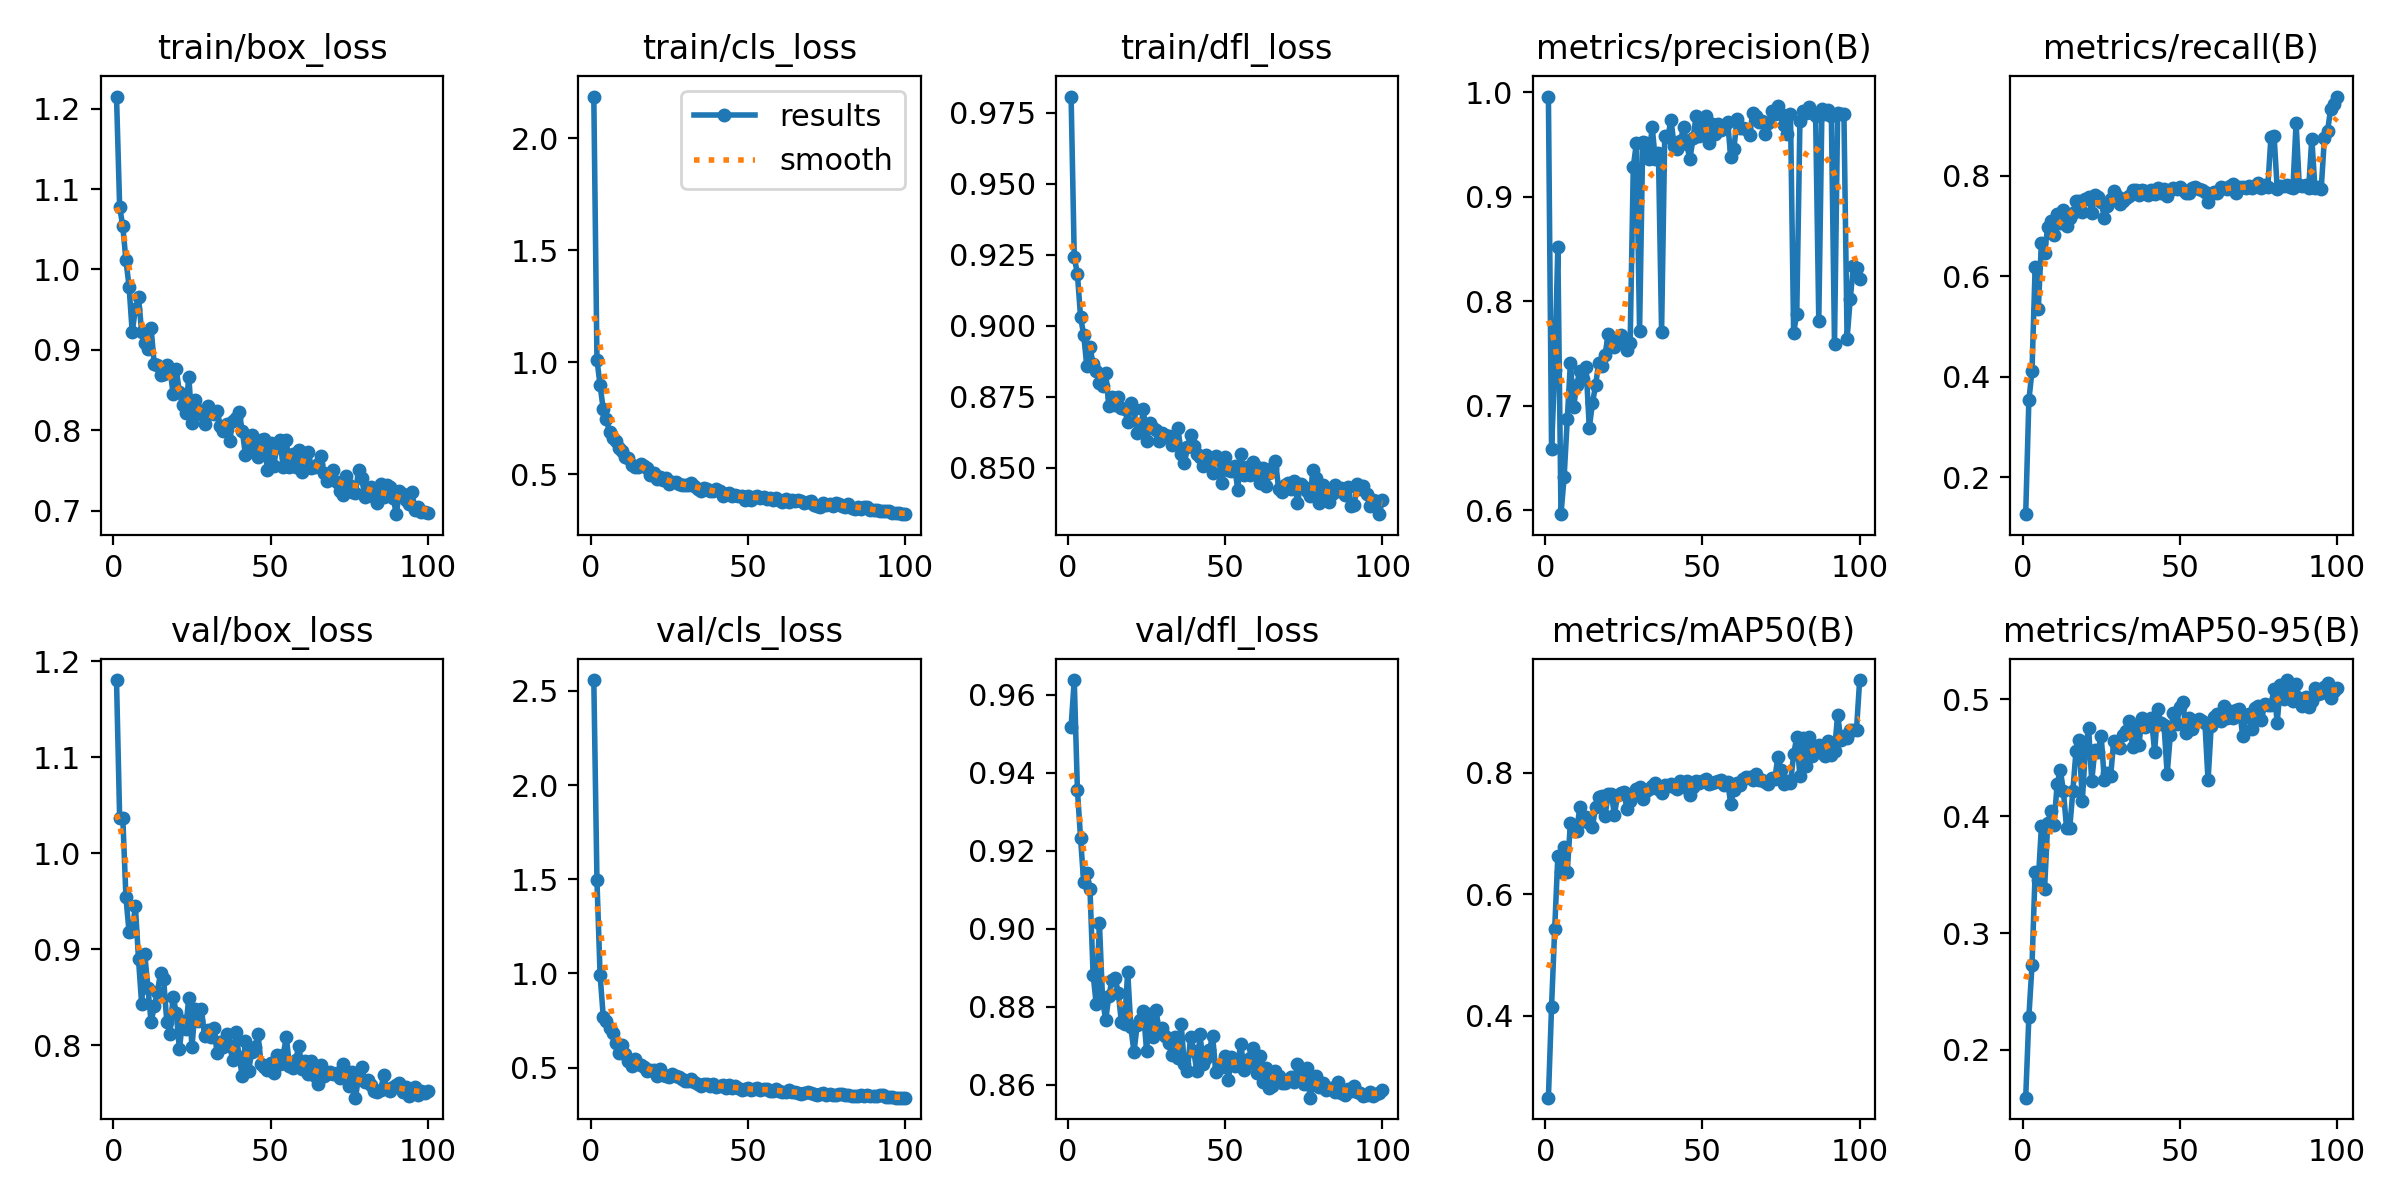

Source data for this figure (header and first rows):
epoch, time, train/box_loss, train/cls_loss, train/dfl_loss, metrics/precision(B), metrics/recall(B), metrics/mAP50(B), metrics/mAP50-95(B), val/box_loss, val/cls_loss, val/dfl_loss, lr/pg0, lr/pg1, lr/pg2
1, 236.1, 1.215, 2.185, 0.9807, 0.996, 0.1262, 0.265, 0.1592, 1.18, 2.557, 0.9518, 0.0003286, 0.0003286, 0.0003286
2, 379.6, 1.078, 1.011, 0.9242, 0.6588, 0.3524, 0.415, 0.2281, 1.037, 1.493, 0.9637, 0.0006554, 0.0006554, 0.0006554
3, 546.1, 1.054, 0.896, 0.9183, 0.7343, 0.4113, 0.5431, 0.2723, 1.037, 0.9911, 0.9357, 0.0009756, 0.0009756, 0.0009756
4, 676.2, 1.012, 0.79, 0.9032, 0.8518, 0.6174, 0.6627, 0.3523, 0.9543, 0.7709, 0.9233, 0.0009703, 0.0009703, 0.0009703
5, 802.6, 0.9787, 0.7452, 0.8969, 0.5964, 0.535, 0.6365, 0.3451, 0.9179, 0.7488, 0.9119, 0.0009604, 0.0009604, 0.0009604
6, 931.4, 0.9218, 0.6872, 0.8857, 0.6319, 0.6651, 0.6787, 0.3913, 0.9188, 0.7124, 0.9144, 0.0009505, 0.0009505, 0.0009505
7, 1060, 0.9512, 0.6594, 0.8924, 0.6872, 0.6455, 0.6374, 0.338, 0.9452, 0.6852, 0.9102, 0.0009406, 0.0009406, 0.0009406
8, 1186, 0.9651, 0.6487, 0.8866, 0.7414, 0.698, 0.7179, 0.3939, 0.8896, 0.6328, 0.8882, 0.0009307, 0.0009307, 0.0009307
9, 1313, 0.9224, 0.6148, 0.8843, 0.6987, 0.7087, 0.7036, 0.4041, 0.843, 0.5778, 0.8806, 0.0009208, 0.0009208, 0.0009208
10, 1445, 0.9091, 0.6047, 0.88, 0.7199, 0.6815, 0.705, 0.3924, 0.8946, 0.6208, 0.9015, 0.0009109, 0.0009109, 0.0009109
11, 1572, 0.901, 0.5785, 0.8787, 0.7336, 0.7227, 0.7436, 0.4275, 0.86, 0.5714, 0.8821, 0.000901, 0.000901, 0.000901
12, 1696, 0.9271, 0.5714, 0.8836, 0.7261, 0.706, 0.7209, 0.4398, 0.824, 0.5353, 0.8766, 0.0008911, 0.0008911, 0.0008911
13, 1820, 0.8821, 0.5411, 0.8718, 0.7369, 0.7316, 0.7271, 0.4212, 0.8406, 0.5095, 0.8828, 0.0008812, 0.0008812, 0.0008812
14, 1943, 0.8813, 0.5326, 0.8748, 0.679, 0.7001, 0.7181, 0.3896, 0.8558, 0.545, 0.8868, 0.0008713, 0.0008713, 0.0008713
15, 2069, 0.8691, 0.5337, 0.872, 0.7024, 0.7147, 0.7107, 0.3896, 0.8751, 0.5214, 0.8873, 0.0008614, 0.0008614, 0.0008614
16, 2191, 0.87, 0.5434, 0.8749, 0.7197, 0.7251, 0.744, 0.4218, 0.8687, 0.5122, 0.8837, 0.0008515, 0.0008515, 0.0008515
17, 2314, 0.8809, 0.5366, 0.871, 0.7414, 0.7493, 0.76, 0.4558, 0.8245, 0.504, 0.876, 0.0008416, 0.0008416, 0.0008416
18, 2440, 0.876, 0.5285, 0.8709, 0.7386, 0.7501, 0.7612, 0.4648, 0.812, 0.4829, 0.8757, 0.0008317, 0.0008317, 0.0008317
19, 2566, 0.8457, 0.4961, 0.8663, 0.7484, 0.7268, 0.7286, 0.4127, 0.8507, 0.4891, 0.889, 0.0008218, 0.0008218, 0.0008218
20, 2689, 0.8759, 0.5066, 0.8727, 0.7688, 0.7536, 0.7645, 0.4573, 0.8342, 0.4851, 0.8748, 0.0008119, 0.0008119, 0.0008119
21, 2813, 0.8471, 0.4762, 0.8706, 0.761, 0.7568, 0.7658, 0.4757, 0.7959, 0.4529, 0.8685, 0.000802, 0.000802, 0.000802
22, 2937, 0.8318, 0.4891, 0.8623, 0.7569, 0.7253, 0.731, 0.4299, 0.8252, 0.4916, 0.8752, 0.0007921, 0.0007921, 0.0007921
23, 3059, 0.8212, 0.4751, 0.8634, 0.7601, 0.7615, 0.7639, 0.4569, 0.8173, 0.4616, 0.8765, 0.0007822, 0.0007822, 0.0007822
24, 3182, 0.8667, 0.4847, 0.8706, 0.7681, 0.7575, 0.7669, 0.4552, 0.8496, 0.4538, 0.8789, 0.0007723, 0.0007723, 0.0007723
25, 3305, 0.8086, 0.4557, 0.8595, 0.7636, 0.747, 0.7691, 0.4688, 0.7985, 0.4482, 0.8688, 0.0007624, 0.0007624, 0.0007624
26, 3428, 0.8371, 0.4631, 0.8657, 0.7537, 0.7164, 0.7402, 0.4313, 0.8375, 0.468, 0.8782, 0.0007525, 0.0007525, 0.0007525
27, 3551, 0.8249, 0.4634, 0.8639, 0.7603, 0.7398, 0.7531, 0.4373, 0.8249, 0.4568, 0.8722, 0.0007426, 0.0007426, 0.0007426
28, 3674, 0.8206, 0.4568, 0.8633, 0.9288, 0.7541, 0.7637, 0.4341, 0.838, 0.4504, 0.8791, 0.0007327, 0.0007327, 0.0007327
29, 3796, 0.8077, 0.4507, 0.8596, 0.9518, 0.7691, 0.7742, 0.464, 0.8099, 0.4372, 0.874, 0.0007228, 0.0007228, 0.0007228
30, 3918, 0.8307, 0.4519, 0.8625, 0.7722, 0.7596, 0.776, 0.4594, 0.8159, 0.4297, 0.8746, 0.0007129, 0.0007129, 0.0007129
31, 4041, 0.8213, 0.4529, 0.8617, 0.9524, 0.7443, 0.7576, 0.4585, 0.8088, 0.4301, 0.8725, 0.000703, 0.000703, 0.000703
32, 4163, 0.8205, 0.4587, 0.8614, 0.9515, 0.7487, 0.7703, 0.4695, 0.818, 0.4394, 0.8708, 0.0006931, 0.0006931, 0.0006931
33, 4290, 0.8236, 0.4469, 0.8582, 0.9364, 0.756, 0.7737, 0.4727, 0.7916, 0.424, 0.8676, 0.0006832, 0.0006832, 0.0006832
34, 4414, 0.8056, 0.4319, 0.8591, 0.9671, 0.7596, 0.7788, 0.4811, 0.8037, 0.4127, 0.8723, 0.0006733, 0.0006733, 0.0006733
35, 4537, 0.7987, 0.4258, 0.864, 0.936, 0.7704, 0.784, 0.4595, 0.7986, 0.404, 0.867, 0.0006634, 0.0006634, 0.0006634
36, 4660, 0.8072, 0.4393, 0.855, 0.9418, 0.7703, 0.7735, 0.4764, 0.8117, 0.4106, 0.8756, 0.0006535, 0.0006535, 0.0006535
37, 4790, 0.7867, 0.4317, 0.8517, 0.7712, 0.7621, 0.7669, 0.4613, 0.799, 0.4139, 0.8654, 0.0006436, 0.0006436, 0.0006436
38, 4913, 0.811, 0.4251, 0.8573, 0.9587, 0.7721, 0.7807, 0.4839, 0.7849, 0.4034, 0.8635, 0.0006337, 0.0006337, 0.0006337
39, 5036, 0.8148, 0.425, 0.8616, 0.9576, 0.7693, 0.7782, 0.4764, 0.8138, 0.414, 0.8723, 0.0006238, 0.0006238, 0.0006238
40, 5163, 0.8221, 0.435, 0.8578, 0.9736, 0.7608, 0.7824, 0.4799, 0.7881, 0.398, 0.8687, 0.0006139, 0.0006139, 0.0006139
41, 5285, 0.7996, 0.4235, 0.8548, 0.9488, 0.7713, 0.7763, 0.4836, 0.7677, 0.4013, 0.8635, 0.000604, 0.000604, 0.000604
42, 5409, 0.7696, 0.4016, 0.8537, 0.9461, 0.7636, 0.7736, 0.4549, 0.8047, 0.4047, 0.873, 0.0005941, 0.0005941, 0.0005941
43, 5532, 0.7723, 0.4105, 0.8508, 0.9531, 0.7752, 0.786, 0.4919, 0.7728, 0.3924, 0.8653, 0.0005842, 0.0005842, 0.0005842
44, 5656, 0.7946, 0.4139, 0.8544, 0.9673, 0.7654, 0.7763, 0.4796, 0.7935, 0.4059, 0.8668, 0.0005743, 0.0005743, 0.0005743
45, 5781, 0.7737, 0.401, 0.8525, 0.9505, 0.7722, 0.7864, 0.4776, 0.7978, 0.3928, 0.8688, 0.0005644, 0.0005644, 0.0005644
46, 5903, 0.7668, 0.4054, 0.8483, 0.936, 0.7598, 0.7642, 0.4361, 0.8117, 0.4004, 0.8727, 0.0005545, 0.0005545, 0.0005545
47, 6029, 0.7873, 0.404, 0.8544, 0.9559, 0.7713, 0.7765, 0.4696, 0.7804, 0.3898, 0.8634, 0.0005446, 0.0005446, 0.0005446
48, 6158, 0.7886, 0.4011, 0.8532, 0.9778, 0.7743, 0.7866, 0.4886, 0.7777, 0.3789, 0.8646, 0.0005347, 0.0005347, 0.0005347
49, 6288, 0.7508, 0.3864, 0.8448, 0.9582, 0.7737, 0.7832, 0.4784, 0.7744, 0.3874, 0.8646, 0.0005248, 0.0005248, 0.0005248
50, 6415, 0.784, 0.4003, 0.8538, 0.9679, 0.7767, 0.7861, 0.4933, 0.7821, 0.3913, 0.8675, 0.0005149, 0.0005149, 0.0005149
51, 6554, 0.7559, 0.3854, 0.8493, 0.9777, 0.7721, 0.7893, 0.498, 0.7712, 0.3786, 0.8614, 0.000505, 0.000505, 0.000505
52, 6704, 0.7791, 0.3995, 0.849, 0.9514, 0.7661, 0.7813, 0.4709, 0.7898, 0.384, 0.8671, 0.0004951, 0.0004951, 0.0004951
53, 6833, 0.7875, 0.4041, 0.8507, 0.9702, 0.7661, 0.7841, 0.4841, 0.7808, 0.3891, 0.8648, 0.0004852, 0.0004852, 0.0004852
54, 6956, 0.7545, 0.3918, 0.8424, 0.9597, 0.7755, 0.7858, 0.475, 0.7895, 0.3827, 0.8659, 0.0004753, 0.0004753, 0.0004753
55, 7078, 0.7874, 0.3987, 0.8548, 0.9702, 0.7777, 0.7862, 0.4818, 0.8086, 0.3885, 0.8704, 0.0004654, 0.0004654, 0.0004654
56, 7201, 0.7538, 0.3886, 0.8474, 0.9644, 0.7729, 0.7878, 0.4834, 0.779, 0.3844, 0.8639, 0.0004555, 0.0004555, 0.0004555
57, 7324, 0.7703, 0.3924, 0.8504, 0.9661, 0.7715, 0.7803, 0.4814, 0.7765, 0.3779, 0.8653, 0.0004456, 0.0004456, 0.0004456
58, 7446, 0.7546, 0.3863, 0.8476, 0.9719, 0.767, 0.7853, 0.4798, 0.785, 0.3749, 0.8669, 0.0004357, 0.0004357, 0.0004357
59, 7568, 0.7759, 0.3921, 0.8521, 0.9381, 0.7469, 0.7489, 0.4306, 0.7995, 0.3879, 0.8693, 0.0004258, 0.0004258, 0.0004258
60, 7691, 0.7482, 0.3827, 0.8503, 0.9461, 0.7641, 0.7724, 0.4768, 0.7751, 0.3766, 0.863, 0.0004159, 0.0004159, 0.0004159
... 40 more rows
